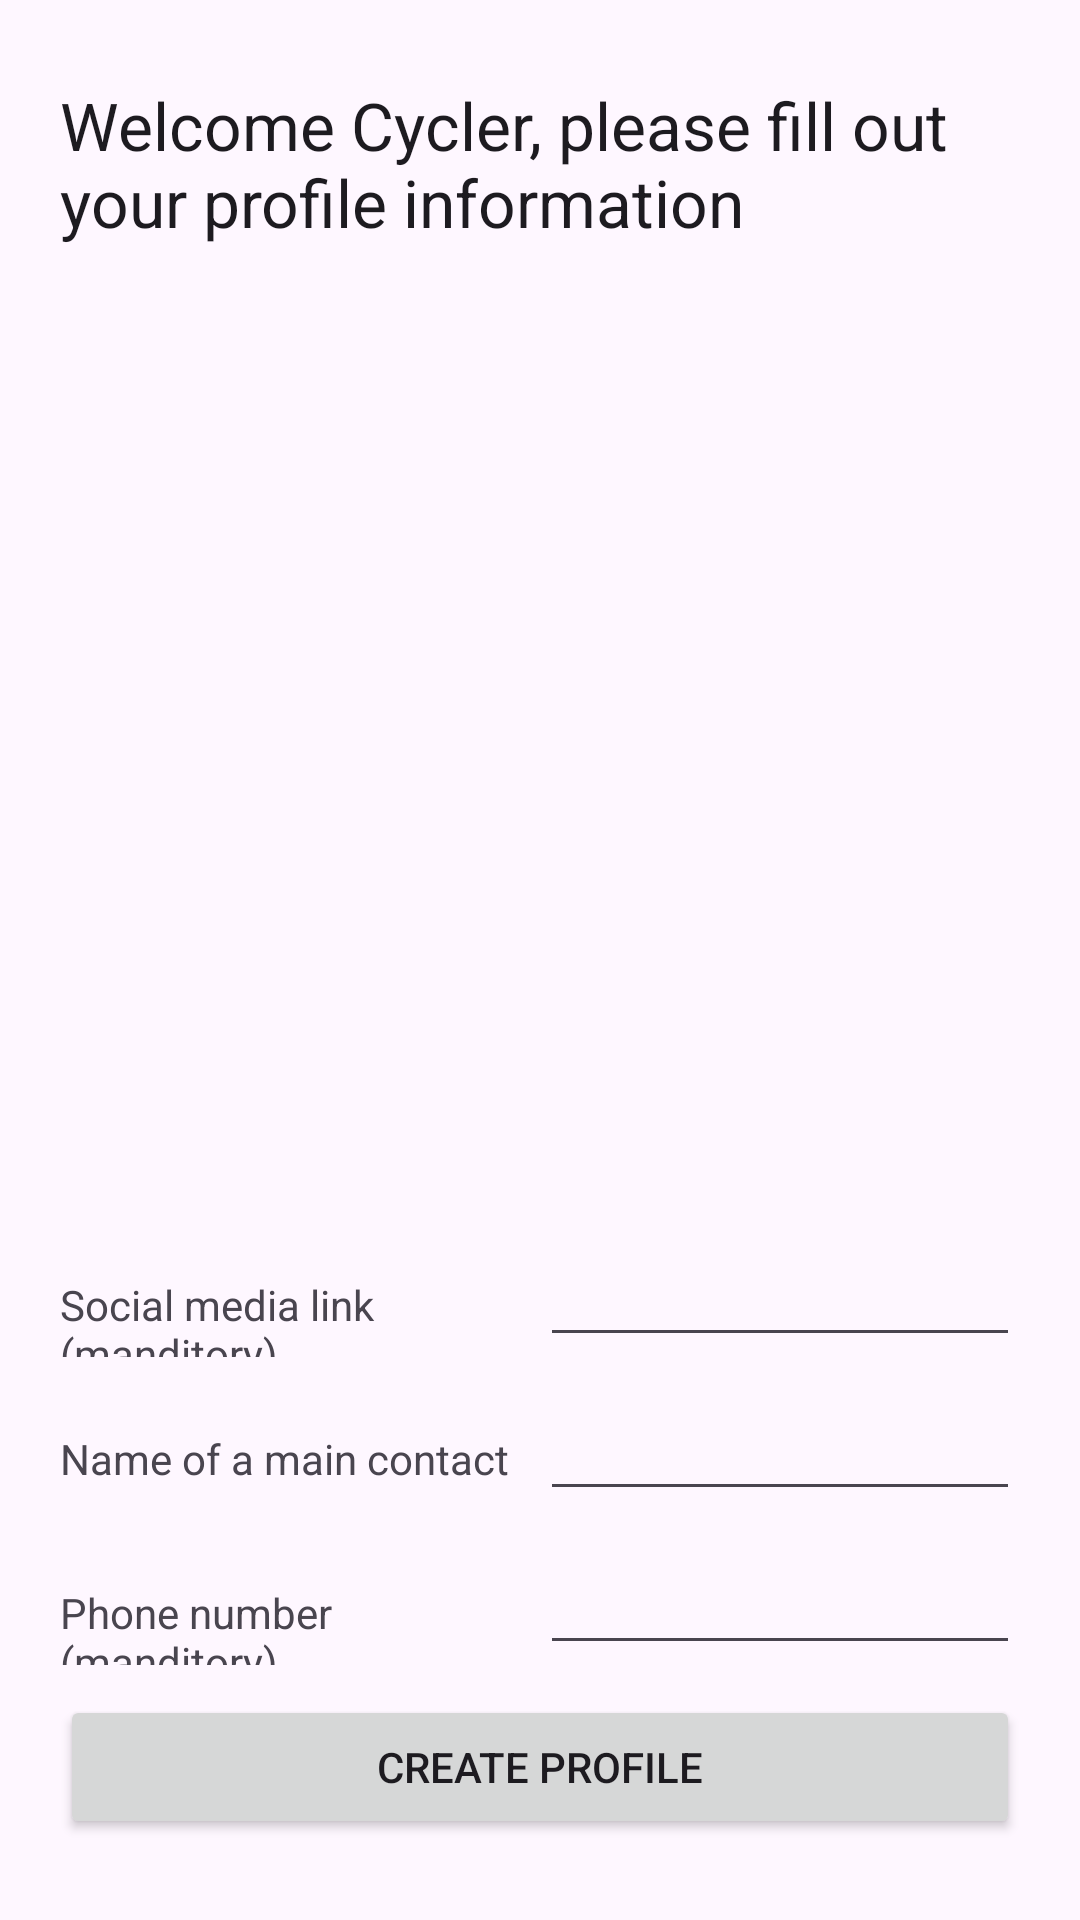

Here is an Android app screen rendered from its layout file. Give the layout XML and the strings, colors and styles it references.
<!-- AndroidManifest.xml: application theme Theme.CyclingApp -->
<!-- res/layout/profile_page.xml -->
<?xml version="1.0" encoding="utf-8"?>
<FrameLayout xmlns:android="http://schemas.android.com/apk/res/android"
    xmlns:tools="http://schemas.android.com/tools"
    android:layout_width="match_parent"
    android:layout_height="match_parent"
    tools:context=".ui.event.EventCreateFragment">

    <LinearLayout
        android:layout_width="match_parent"
        android:layout_height="match_parent"
        android:layout_margin="20dp"
        android:gravity="center_vertical"
        android:orientation="vertical">

        <LinearLayout
            android:layout_width="match_parent"
            android:layout_height="wrap_content"
            android:layout_weight="0"
            android:orientation="vertical">

            <TextView
                android:id="@+id/textView3"
                android:layout_width="match_parent"
                android:layout_height="384dp"
                android:text="Welcome Cycler, please fill out your profile information"
                android:textAppearance="@style/TextAppearance.AppCompat.Large" />
        </LinearLayout>

        <LinearLayout
            android:layout_width="match_parent"
            android:layout_height="wrap_content"
            android:orientation="vertical">

            <LinearLayout
                android:layout_width="match_parent"
                android:layout_height="wrap_content"
                android:layout_marginBottom="10dp"
                android:layout_weight="1"
                android:orientation="horizontal">

                <TextView
                    android:id="@+id/nameLabel"
                    android:layout_width="match_parent"
                    android:layout_height="wrap_content"
                    android:layout_weight="1"
                    android:text="Social media link (manditory)" />

                <EditText
                    android:id="@+id/editName"
                    android:layout_width="match_parent"
                    android:layout_height="wrap_content"
                    android:layout_weight="1"
                    android:ems="10"
                    android:inputType="text" />

            </LinearLayout>

            <LinearLayout
                android:layout_width="match_parent"
                android:layout_height="wrap_content"
                android:layout_marginBottom="10dp"
                android:layout_weight="1"
                android:orientation="horizontal">

                <TextView
                    android:id="@+id/eventDetailsLabel"
                    android:layout_width="match_parent"
                    android:layout_height="wrap_content"
                    android:layout_weight="1"
                    android:text="Name of a main contact" />

                <EditText
                    android:id="@+id/editEventDetails"
                    android:layout_width="match_parent"
                    android:layout_height="wrap_content"
                    android:layout_weight="1"
                    android:ems="10"
                    android:gravity="start|top"
                    android:inputType="textMultiLine" />

            </LinearLayout>

            <LinearLayout
                android:layout_width="match_parent"
                android:layout_height="wrap_content"
                android:layout_marginBottom="10dp"
                android:layout_weight="1"
                android:orientation="horizontal">

                <TextView
                    android:id="@+id/participationCountLabel"
                    android:layout_width="match_parent"
                    android:layout_height="wrap_content"
                    android:layout_weight="1"
                    android:text="Phone number (manditory)" />

                <EditText
                    android:id="@+id/editParticipationCount"
                    android:layout_width="match_parent"
                    android:layout_height="wrap_content"
                    android:layout_weight="1"
                    android:ems="10"
                    android:inputType="number" />

            </LinearLayout>

            <Button
                android:id="@+id/btnCreate"
                android:layout_width="match_parent"
                android:layout_height="wrap_content"
                android:layout_weight="1"
                android:text="Create Profile" />

        </LinearLayout>

    </LinearLayout>

</FrameLayout>
<!-- resources referenced by this layout -->
<resources>
  <style name="Theme.CyclingApp" parent="Base.Theme.CyclingApp" />
  <style name="Base.Theme.CyclingApp" parent="Theme.Material3.DayNight.NoActionBar">
          
          
      </style>
</resources>
